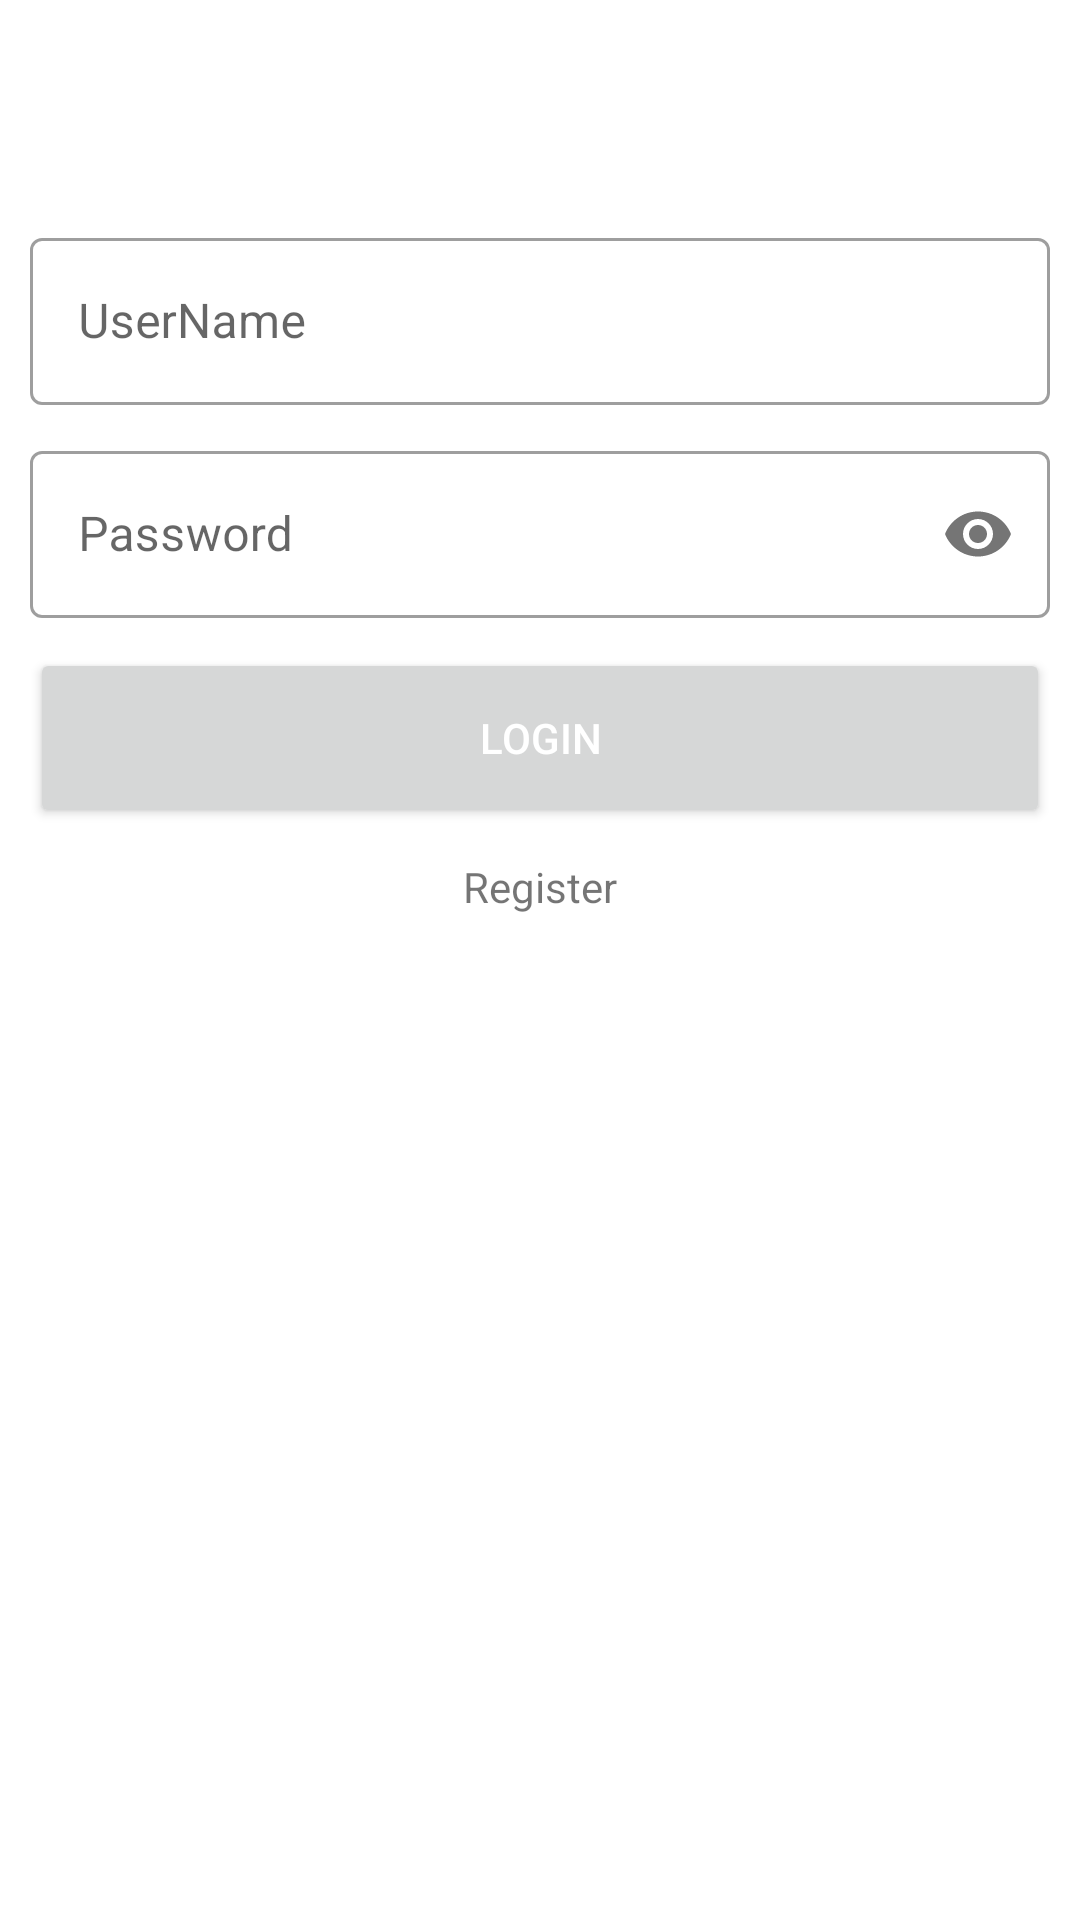

Android layout source for this screen:
<!-- AndroidManifest.xml: application theme Theme.StackMyBizExercise -->
<!-- res/layout/fragment_register.xml -->
<?xml version="1.0" encoding="utf-8"?>
<layout>
<androidx.constraintlayout.widget.ConstraintLayout android:layout_width="match_parent"
    android:layout_height="match_parent"
    xmlns:tools="http://schemas.android.com/tools"
    xmlns:app="http://schemas.android.com/apk/res-auto"
    tools:context=".LoginFragment"
    xmlns:android="http://schemas.android.com/apk/res/android">

    <androidx.constraintlayout.widget.Guideline
        android:id="@+id/guideline"
        android:layout_width="wrap_content"
        android:layout_height="wrap_content"
        app:layout_constraintGuide_percent="0.1"
        android:orientation="horizontal"/>
    <com.google.android.material.textfield.TextInputLayout
        android:id="@+id/textInputLayout"
        style="@style/Widget.MaterialComponents.TextInputLayout.OutlinedBox"
        android:layout_width="0dp"
        android:layout_height="wrap_content"
        android:layout_margin="10dp"
        app:layout_constraintEnd_toEndOf="parent"
        app:layout_constraintStart_toStartOf="parent"
        app:layout_constraintTop_toBottomOf="@+id/guideline">

        <com.google.android.material.textfield.TextInputEditText
            android:id="@+id/tv_name"
            android:layout_width="match_parent"
            android:layout_height="wrap_content"
            android:hint="@string/enter_username"
            android:inputType="textEmailAddress"/>
    </com.google.android.material.textfield.TextInputLayout>

    <com.google.android.material.textfield.TextInputLayout
        android:id="@+id/textInputLayout2"
        style="@style/Widget.MaterialComponents.TextInputLayout.OutlinedBox"
        android:layout_width="0dp"
        android:layout_height="wrap_content"
        android:layout_margin="10dp"
        app:layout_constraintEnd_toEndOf="parent"
        app:layout_constraintStart_toStartOf="parent"
        app:layout_constraintTop_toBottomOf="@+id/textInputLayout"
        app:passwordToggleEnabled="true">

        <com.google.android.material.textfield.TextInputEditText
            android:id="@+id/tv_password"
            android:layout_width="match_parent"
            android:layout_height="wrap_content"
            android:hint="@string/enter_password"
            android:inputType="textPassword"/>
    </com.google.android.material.textfield.TextInputLayout>

    <com.google.android.material.textfield.TextInputLayout
        android:id="@+id/textInputLayout3"
        style="@style/Widget.MaterialComponents.TextInputLayout.OutlinedBox"
        android:layout_width="0dp"
        android:layout_height="wrap_content"
        android:layout_margin="10dp"
        android:visibility="gone"
        app:layout_constraintEnd_toEndOf="parent"
        app:layout_constraintStart_toStartOf="parent"
        app:layout_constraintTop_toBottomOf="@+id/textInputLayout2"
        app:passwordToggleEnabled="true">

        <com.google.android.material.textfield.TextInputEditText
            android:id="@+id/tv_confirm_password"
            android:layout_width="match_parent"
            android:layout_height="wrap_content"
            android:hint="@string/enter_password"
            android:inputType="textPassword" />
    </com.google.android.material.textfield.TextInputLayout>

    <Button
        android:id="@+id/btn_log_reg"
        android:layout_width="0dp"
        android:layout_height="60dp"
        android:layout_margin="10dp"
        android:text="@string/login"
        android:textColor="@color/white"
        app:layout_constraintEnd_toEndOf="parent"
        app:layout_constraintStart_toStartOf="parent"
        app:layout_constraintTop_toBottomOf="@+id/textInputLayout3" />

    <TextView
        android:id="@+id/tv_log_reg"
        android:layout_width="wrap_content"
        android:layout_height="wrap_content"
        android:text="@string/register"
        app:layout_constraintEnd_toEndOf="parent"
        app:layout_constraintStart_toStartOf="parent"
        android:layout_margin="10dp"
        app:layout_constraintTop_toBottomOf="@+id/btn_log_reg" />


</androidx.constraintlayout.widget.ConstraintLayout>

</layout>
<!-- resources referenced by this layout -->
<resources>
  <string name="enter_password">Password</string>
  <string name="enter_username">UserName</string>
  <string name="login">Login</string>
  <string name="register">Register</string>
  <style name="Theme.StackMyBizExercise" parent="Theme.MaterialComponents.DayNight.DarkActionBar">
          
          <item name="colorPrimary">@color/purple_500</item>
          <item name="colorPrimaryVariant">@color/purple_700</item>
          <item name="colorOnPrimary">@color/white</item>
          
          <item name="colorSecondary">@color/teal_200</item>
          <item name="colorSecondaryVariant">@color/teal_700</item>
          <item name="colorOnSecondary">@color/black</item>
          
          <item name="android:statusBarColor" tools:targetApi="l">?attr/colorPrimaryVariant</item>
          
      </style>
  <!-- not gathered from this repository: default colours our renderer supplied (Android Studio template values) -->
  <color name="purple_500">#FF6200EE</color>
  <color name="purple_700">#FF3700B3</color>
  <color name="teal_200">#FF03DAC5</color>
  <color name="teal_700">#FF018786</color>
  <color name="black">#FF000000</color>
  <color name="white">#FFFFFFFF</color>
</resources>
